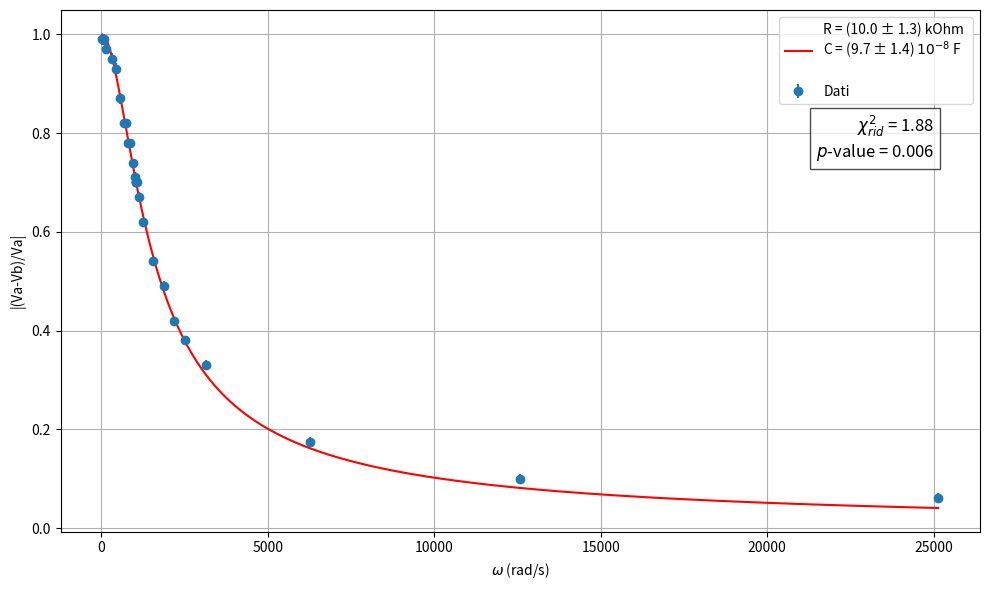
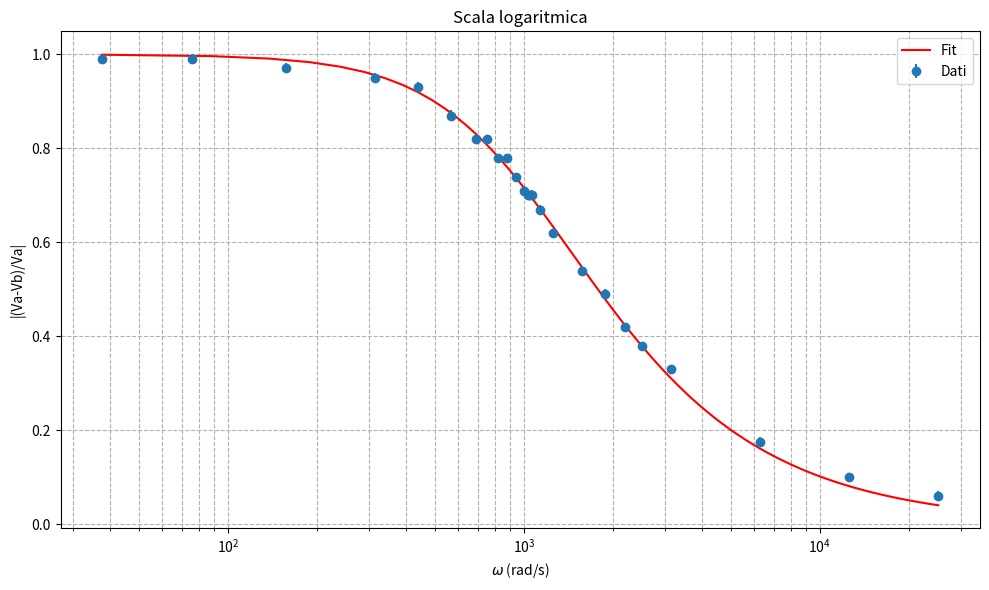

Here is the Python script that generated these plots, in order:
import numpy as np
import matplotlib.pyplot as plt
from scipy.optimize import curve_fit
from scipy.stats import chi2

def modello_modulo(omega, R, C):
    return 1/((omega*C)* np.sqrt(R**2 + (1 / (omega  * C))**2))


def main():


    frequenze = np.array([6,  12,  25,  50,  70,  90, 110, 120, 130, 140, 150,
   160, 165, 166, 167, 170, 180, 200, 250, 300, 350, 400, 500,
 1000, 2000, 4000])
    omega = 2 * np.pi * frequenze

    Va = np.array([
 2.02, 2.02, 2.02, 2.00, 2.00, 2.00, 2.00, 2.00, 2.00,
 2.00, 2.00, 2.00, 2.00, 2.00, 2.00, 2.00, 2.00, 2.00, 2.00,
 2.00, 2.00, 2.00, 2.00, 2.00, 2.00, 1.98
])
    Va_err = np.array([
 0.02, 0.02, 0.02, 0.01, 0.01, 0.01, 0.01, 0.01, 0.01,
 0.01, 0.01, 0.01, 0.01, 0.01, 0.01, 0.01, 0.01, 0.01, 0.01,
 0.01, 0.01, 0.01, 0.01, 0.01, 0.01, 0.02
])
    
    Va_Vb = np.array([
 2.00, 2.00, 1.96, 1.90, 1.86, 1.74, 1.64, 1.64, 1.56,
 1.56, 1.48, 1.42, 1.40, 1.40, 1.40, 1.40, 1.34, 1.24, 1.08,
 0.98, 0.84, 0.76, 0.66, 0.35, 0.20, 0.12
])
    Va_Vb_err = np.array([
 0.01, 0.01, 0.01, 0.02, 0.02, 0.02, 0.01, 0.01, 0.01,
 0.01, 0.01, 0.02, 0.01, 0.01, 0.01, 0.02, 0.02, 0.01, 0.01,
 0.02, 0.01, 0.01, 0.02, 0.02, 0.02, 0.02
])
    
    rapporti = Va_Vb / Va
    err_rapporti = np.sqrt((Va_Vb_err / Va)**2 + (Va_err * Va_Vb / Va**2)**2)
    
    # Stime iniziali
    p0 = [9.85 *1000,  98 * 10 ** (-9)]  # R, C
    bounds = ([8000, 0], [10000000, 100000000])  # vincoli positivi realistici

    # Fit
    popt, pcov = curve_fit(
        modello_modulo, omega, rapporti,
        sigma=err_rapporti, absolute_sigma=True,
        p0=p0, bounds=bounds, maxfev=10000000000
    )
    R_fit, C_fit = popt
    R_err, C_err = np.sqrt(np.diag(pcov))

    # Chi² e p-value
    residuals = rapporti - modello_modulo(omega, *popt)
    chi2_val = np.sum((residuals / err_rapporti)**2)
    ndof = len(omega) - len(popt)
    chi2_red = chi2_val / ndof
    p_value = 1 - chi2.cdf(chi2_val, ndof)

        # Plot
    plt.figure(figsize=(10, 6))
    plt.errorbar(omega, rapporti, yerr=err_rapporti, fmt='o', label='Dati')
    omega_fit = np.linspace(min(omega), max(omega), 500)
    plt.plot(omega_fit, modello_modulo(omega_fit, *popt), 'r-', label=
             f'R = ({R_fit*0.001:.1f} ± {R_err*0.001:.1f}) kOhm \n'
             f'C = ({C_fit*10**(8):.1f} ± {C_err*10**(8):.1f}) $10^{{-8}}$ F\n')

    plt.xlabel('$\omega$ (rad/s)')
    plt.ylabel('|(Va-Vb)/Va|')
    
    #plt.title('Fit con modello sovrasmorzato')
    plt.grid(True)
    plt.legend()

    textstr = f"$\chi^2_{{rid}}$ = {chi2_red:.2f}\n$p$-value = {p_value:.3f}"
    plt.text(0.95, 0.8, textstr, fontsize=12,
             transform=plt.gca().transAxes,
             ha='right', va='top',
             bbox=dict(facecolor='white', alpha=0.7))

    plt.tight_layout()
    plt.show()

    # Plot con asse x in scala logaritmica
    plt.figure(figsize=(10, 6))
    plt.errorbar(omega, rapporti, yerr=err_rapporti, fmt='o', label='Dati')
    plt.plot(omega_fit, modello_modulo(omega_fit, *popt), 'r-', label='Fit')
    plt.xscale('log')
    plt.xlabel('$\omega$ (rad/s)')
    plt.ylabel('|(Va-Vb)/Va|')
    plt.grid(True, which='both', ls='--')
    plt.legend()
    plt.title('Scala logaritmica')
    plt.tight_layout()
    plt.show()
if __name__ == "__main__":
    main()